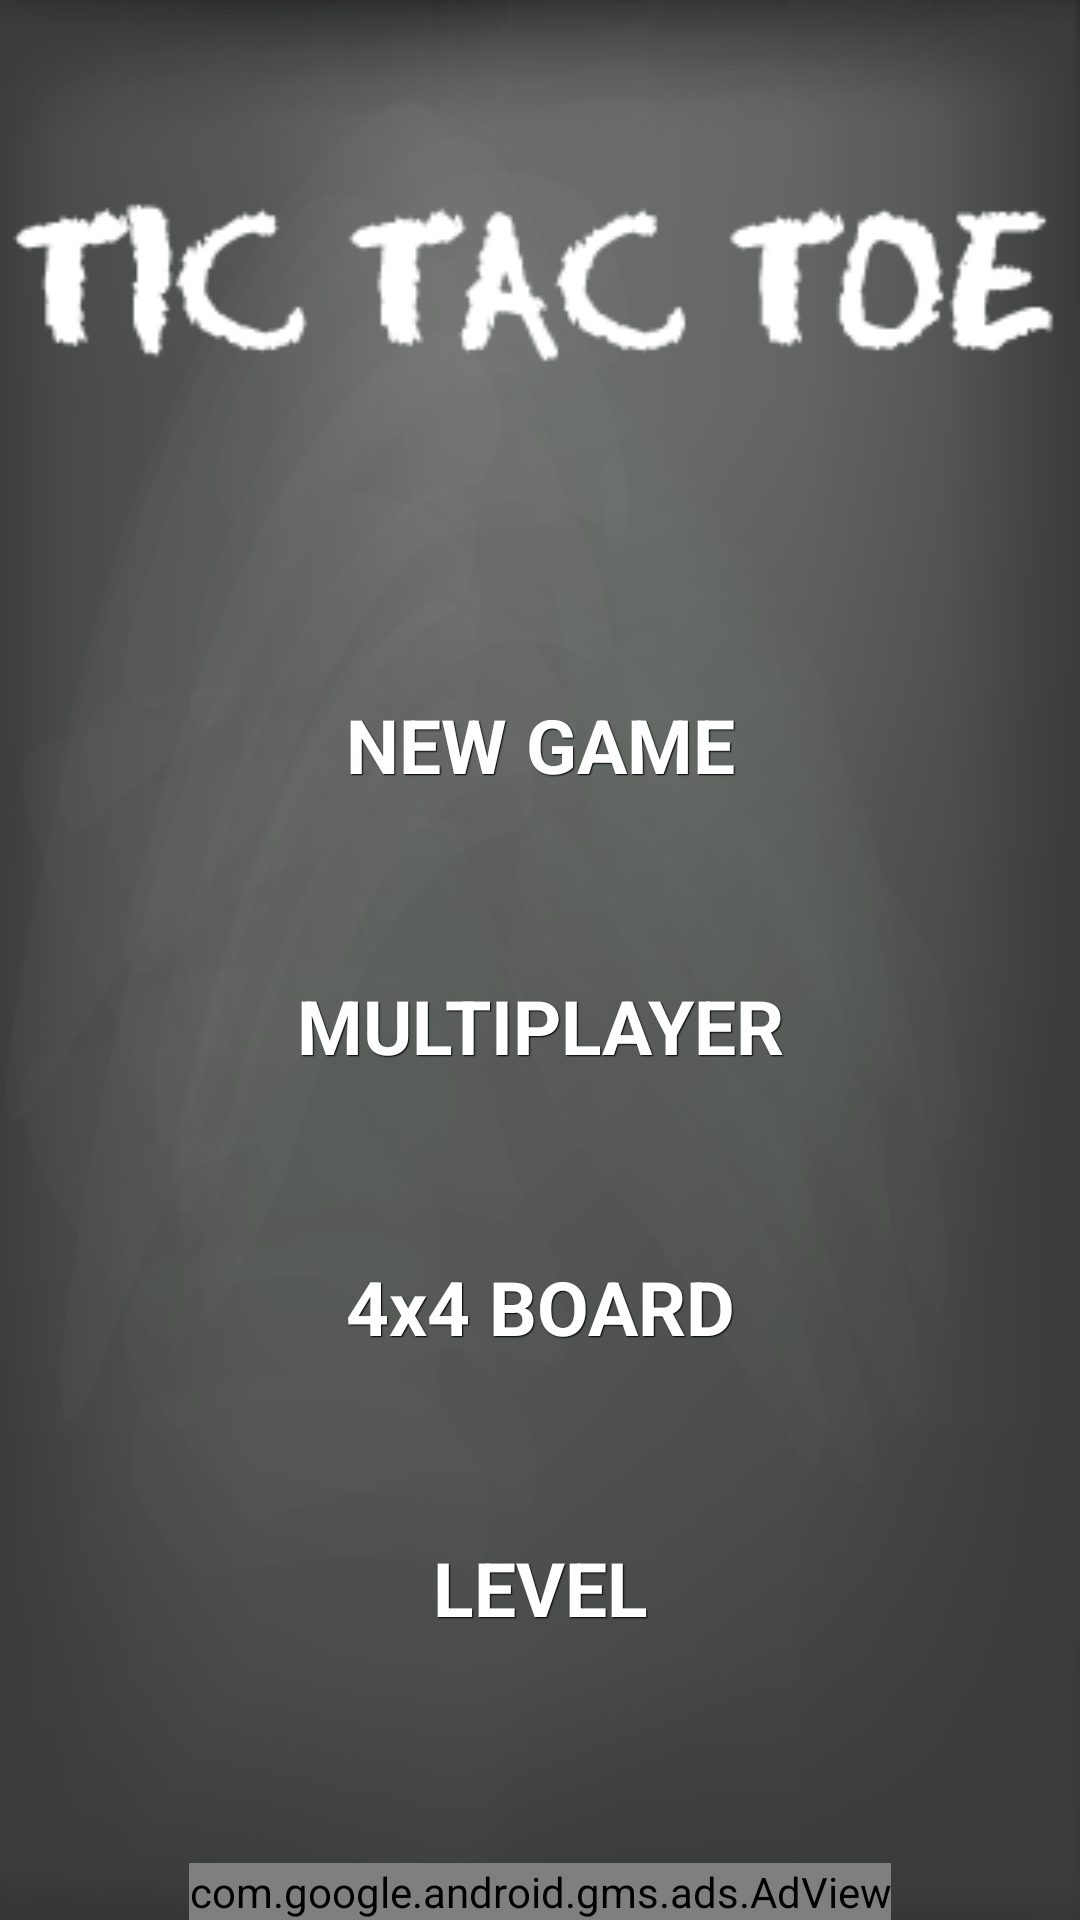

Layout XML and referenced resources for this Android screen:
<!-- AndroidManifest.xml: application theme NoActionBar -->
<!-- res/layout/main.xml -->
<?xml version="1.0" encoding="utf-8"?>
<RelativeLayout
    xmlns:android="http://schemas.android.com/apk/res/android"
    android:layout_width="fill_parent"
    android:background="@drawable/bbkb"
    android:layout_height="fill_parent">

<LinearLayout
    android:layout_width="fill_parent"
    android:layout_height="fill_parent"
    android:layout_above="@+id/adView"
    android:orientation="vertical"
    android:weightSum="5"
    android:layout_marginBottom="50dp">

    <ImageView
        android:id="@+id/imageView1"
        android:layout_width="match_parent"
        android:layout_height="wrap_content"
        android:layout_gravity="center"
        android:src="@drawable/titlettt"
        android:layout_weight="1">

    </ImageView>


    <Button
        android:id="@+id/continue_button"
        android:layout_width="fill_parent"
        android:layout_height="wrap_content"
        android:layout_marginTop="20dp"
        android:text="CONTINUE"
        android:textSize="25sp"
        style="@style/btnStyleGenoa"
        android:layout_marginLeft="40dp"
        android:layout_marginRight="40dp"
        android:visibility="gone"
        android:layout_weight="1"/>

    <Button
        android:id="@+id/new_game_button"
        android:layout_width="fill_parent"
        android:layout_height="wrap_content"
        android:textSize="25sp"
        android:text="NEW GAME"
        style="@style/btnStyleGenoa"
        android:layout_marginLeft="40dp"
        android:layout_marginRight="40dp"
        android:layout_marginTop="10dp"
        android:layout_weight="1"/>

    <Button
        android:id="@+id/multiplayer"
        style="@style/btnStyleGenoa"
        android:layout_width="fill_parent"
        android:layout_height="wrap_content"
        android:gravity="center"
        android:text="MULTIPLAYER"
        android:layout_marginLeft="40dp"
        android:layout_marginRight="40dp"
        android:textSize="25sp"
        android:layout_marginTop="10dp"
        android:layout_weight="1"/>

    <Button
        android:id="@+id/leader_board"
        style="@style/btnStyleGenoa"
        android:layout_width="fill_parent"
        android:layout_height="wrap_content"
        android:layout_marginLeft="40dp"
        android:layout_marginRight="40dp"
        android:layout_marginTop="10dp"
        android:text="4x4 BOARD"
        android:textSize="25sp"
        android:layout_weight="1"/>
    <Button
        android:id="@+id/options_button"
        style="@style/btnStyleGenoa"
        android:layout_width="fill_parent"
        android:layout_height="wrap_content"
        android:layout_marginLeft="40dp"
        android:layout_marginRight="40dp"
        android:layout_marginTop="10dp"
        android:text="LEVEL"
        android:textSize="25sp"
        android:layout_weight="1"/>
    </LinearLayout>


    <com.google.android.gms.ads.AdView
        xmlns:ads="http://schemas.android.com/apk/res-auto"
        android:id="@+id/adView"
        android:layout_width="wrap_content"
        android:layout_height="wrap_content"
        android:layout_centerHorizontal="true"
        android:layout_alignParentBottom="true"
        ads:adSize="BANNER"
        ads:adUnitId="ca-app-pub-5246243065157193/8716517520">
    </com.google.android.gms.ads.AdView>
</RelativeLayout>
<!-- resources referenced by this layout -->
<resources>
  <!-- drawable bbkb: png bitmap (drawable, 168888 bytes) -->
  <!-- drawable titlettt: png bitmap (drawable, 4613 bytes) -->
  <style name="btnStyleGenoa" parent="@android:style/Widget.Button">
  		<item name="android:textSize">15sp</item>
  		<item name="android:textStyle">bold</item>
  		<item name="android:textColor">#FFFFFF</item>
  		<item name="android:gravity">center</item>
  		<item name="android:shadowColor">#000000</item>
  		<item name="android:shadowDx">1</item>
  		<item name="android:shadowDy">1</item>
  		<item name="android:shadowRadius">0.6</item>
  		<item name="android:background">@drawable/custom_btn_genoa</item>
  		<item name="android:padding">10dip</item>
  	</style>
  <style name="NoActionBar" parent="@android:style/Theme.Holo.Light">
  		<item name="android:windowActionBar">false</item>
  		<item name="android:windowNoTitle">true</item>
  	</style>
</resources>
